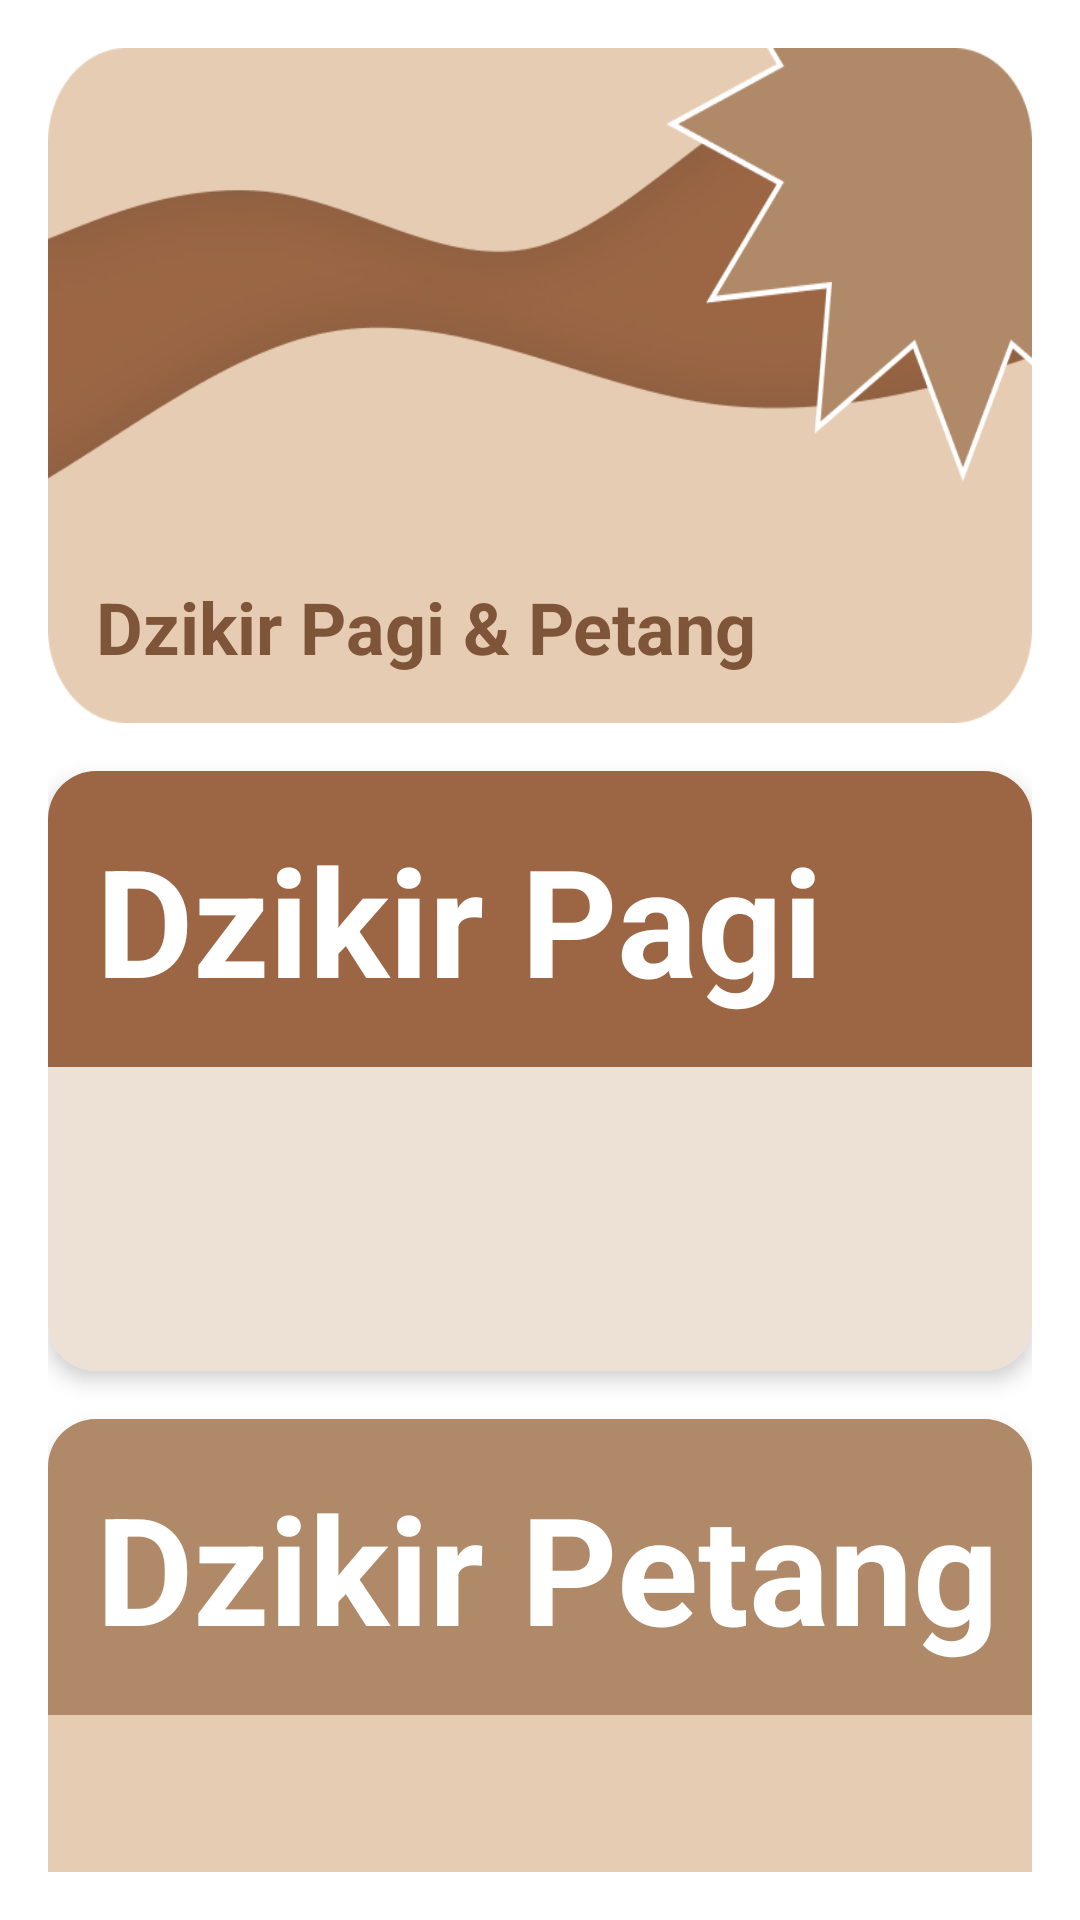

Here is an Android app screen rendered from its layout file. Give the layout XML and the strings, colors and styles it references.
<!-- AndroidManifest.xml: application theme Theme.Lafadzu -->
<!-- res/layout/activity_dzikir_pagi_petang.xml -->
<?xml version="1.0" encoding="utf-8"?>
<androidx.constraintlayout.widget.ConstraintLayout xmlns:android="http://schemas.android.com/apk/res/android"
    xmlns:app="http://schemas.android.com/apk/res-auto"
    xmlns:tools="http://schemas.android.com/tools"
    android:layout_width="match_parent"
    android:layout_height="match_parent"
    android:padding="@dimen/_16dp"
    tools:context=".activity.DzikirPagiPetangActivity">

    <TextView
        android:id="@+id/tvPagiPetangTitle"
        android:layout_width="match_parent"
        android:layout_height="@dimen/_225dp"
        android:layout_marginBottom="@dimen/_16dp"
        android:background="@drawable/bg_menu"
        android:gravity="bottom"
        android:paddingStart="@dimen/_16dp"
        android:paddingEnd="@dimen/_16dp"
        android:paddingBottom="@dimen/_16dp"
        android:text="@string/dzikir_pagi_petang"
        android:textColor="@color/brown_darker"
        android:textSize="@dimen/_24sp"
        android:textStyle="bold"
        app:layout_constraintTop_toBottomOf="@id/cvDzikirPagi"
        app:layout_constraintTop_toTopOf="parent" />

    <com.google.android.material.card.MaterialCardView
        android:id="@+id/cvDzikirPagi"
        android:layout_width="match_parent"
        android:layout_height="@dimen/_200dp"
        android:layout_marginTop="@dimen/_16dp"
        android:clickable="true"
        android:focusable="true"
        app:cardCornerRadius="@dimen/_16dp"
        app:cardElevation="@dimen/_4dp"
        app:layout_constraintTop_toBottomOf="@id/tvPagiPetangTitle">

        <ImageView
            android:id="@+id/ivDzikirPagi"
            android:layout_width="match_parent"
            android:layout_height="match_parent"
            android:adjustViewBounds="true"
            android:background="@color/beige_light"
            android:contentDescription="@string/imageview"
            android:scaleType="centerCrop" />

        <TextView
            android:layout_width="match_parent"
            android:layout_height="wrap_content"
            android:background="@color/brown"
            android:fontFamily="sans-serif"
            android:paddingStart="@dimen/_16dp"
            android:paddingTop="@dimen/_16dp"
            android:paddingBottom="@dimen/_16dp"
            android:text="@string/dzikir_pagi"
            android:textColor="@color/white"
            android:textSize="@dimen/_50sp"
            android:textStyle="bold" />

        <ImageButton
            android:id="@+id/btnDzikirPagi"
            android:layout_width="@dimen/_50dp"
            android:layout_height="@dimen/_50dp"
            android:layout_gravity="bottom|end"
            android:layout_marginEnd="@dimen/_16dp"
            android:layout_marginBottom="@dimen/_8dp"
            android:background="@drawable/bg_btn_dzikir"
            android:clickable="true"
            android:contentDescription="@string/image_button"
            android:focusable="true" />

    </com.google.android.material.card.MaterialCardView>

    <com.google.android.material.card.MaterialCardView
        android:id="@+id/cvDzikirPetang"
        android:layout_width="match_parent"
        android:layout_height="@dimen/_200dp"
        android:layout_marginTop="@dimen/_16dp"
        android:clickable="true"
        android:focusable="true"
        app:cardCornerRadius="@dimen/_16dp"
        app:cardElevation="@dimen/_4dp"
        app:layout_constraintTop_toBottomOf="@id/cvDzikirPagi">

        <ImageView
            android:id="@+id/ivDzikirPetang"
            android:layout_width="match_parent"
            android:layout_height="match_parent"
            android:adjustViewBounds="true"
            android:background="@color/beige"
            android:contentDescription="@string/imageview"
            android:scaleType="centerCrop" />

        <TextView
            android:layout_width="match_parent"
            android:layout_height="wrap_content"
            android:background="@color/brown_light"
            android:fontFamily="sans-serif"
            android:paddingStart="@dimen/_16dp"
            android:paddingTop="@dimen/_16dp"
            android:paddingBottom="@dimen/_16dp"
            android:text="@string/dzikir_petang"
            android:textColor="@color/white"
            android:textSize="@dimen/_50sp"
            android:textStyle="bold" />

        <ImageButton
            android:id="@+id/btnDzikirPetang"
            android:layout_width="@dimen/_50dp"
            android:layout_height="@dimen/_50dp"
            android:layout_gravity="bottom|end"
            android:layout_marginEnd="@dimen/_16dp"
            android:layout_marginBottom="@dimen/_8dp"
            android:background="@drawable/bg_btn_dzikir"
            android:clickable="true"
            android:contentDescription="@string/image_button"
            android:focusable="true" />
    </com.google.android.material.card.MaterialCardView>

    <ImageView
        android:id="@+id/ivBackDzikirPagiPetang"
        android:layout_width="50dp"
        android:layout_height="50dp"
        android:layout_marginStart="16dp"
        android:layout_marginTop="16dp"
        android:layout_marginEnd="16dp"
        android:contentDescription="@string/imageview"
        app:layout_constraintEnd_toEndOf="parent"
        app:layout_constraintHorizontal_bias="0.013"
        app:layout_constraintStart_toStartOf="parent"
        app:layout_constraintTop_toTopOf="parent"
        app:srcCompat="@drawable/ic_arrow_back" />

</androidx.constraintlayout.widget.ConstraintLayout>
<!-- resources referenced by this layout -->
<resources>
  <color name="beige">#E6CCB2</color>
  <color name="beige_light">#EDE0D4</color>
  <color name="brown">#9C6644</color>
  <color name="brown_darker">#7F5539</color>
  <color name="brown_light">#B08968</color>
  <color name="white">#FFFFFFFF</color>
  <dimen name="_16dp">16dp</dimen>
  <dimen name="_200dp">200dp</dimen>
  <dimen name="_225dp">225dp</dimen>
  <dimen name="_24sp">24sp</dimen>
  <dimen name="_4dp">4dp</dimen>
  <dimen name="_50dp">50dp</dimen>
  <dimen name="_50sp">50sp</dimen>
  <dimen name="_8dp">8dp</dimen>
  <!-- drawable bg_btn_dzikir (drawable) -->
  <?xml version="1.0" encoding="utf-8"?>
  <layer-list xmlns:android="http://schemas.android.com/apk/res/android">
  
      <item>
          <shape android:shape="rectangle">
              <solid android:color="@color/brown"/>
              <corners android:radius="15dp"/>
          </shape>
      </item>
  
      <item android:drawable="@drawable/ic_chv_right">
          <bitmap android:gravity="center" android:src="@drawable/ic_chv_right"/>
      </item>
  </layer-list>
  <!-- drawable bg_menu: png bitmap (drawable, 41584 bytes) -->
  <string name="dzikir_pagi">Dzikir Pagi</string>
  <string name="dzikir_pagi_petang">Dzikir Pagi &amp; Petang</string>
  <string name="dzikir_petang">Dzikir Petang</string>
  <string name="image_button">image Button</string>
  <string name="imageview">ImageView</string>
  <style name="Theme.Lafadzu" parent="Theme.MaterialComponents.DayNight.DarkActionBar">
          
          <item name="colorPrimary">@color/purple_500</item>
          <item name="colorPrimaryVariant">@color/brown_darker</item>
          <item name="colorOnPrimary">@color/white</item>
          
          <item name="colorSecondary">@color/teal_200</item>
          <item name="colorSecondaryVariant">@color/teal_700</item>
          <item name="colorOnSecondary">@color/black</item>
          
          <item name="android:statusBarColor" tools:targetApi="l">?attr/colorPrimaryVariant</item>
          
      </style>
  <color name="purple_500">#FF6200EE</color>
  <color name="teal_200">#FF03DAC5</color>
  <color name="teal_700">#FF018786</color>
  <color name="black">#FF000000</color>
</resources>
